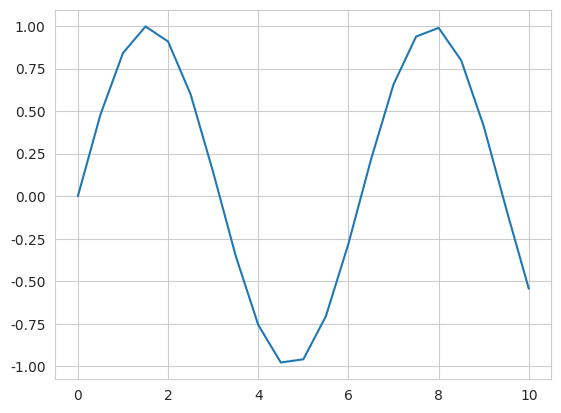

Reproduce this figure in Python.
import matplotlib.pyplot as plt
import seaborn as sns
import math

x = [0,0.5,1,1.5,2,2.5,3,3.5,4,4.5,5,
     5.5,6,6.5,7,7.5,8,8.5,9,9.5,10]
sinus = [math.sin(v) for v in x]

sns.set_style("whitegrid")
sns.lineplot(x=x, y=sinus)
plt.show()
 